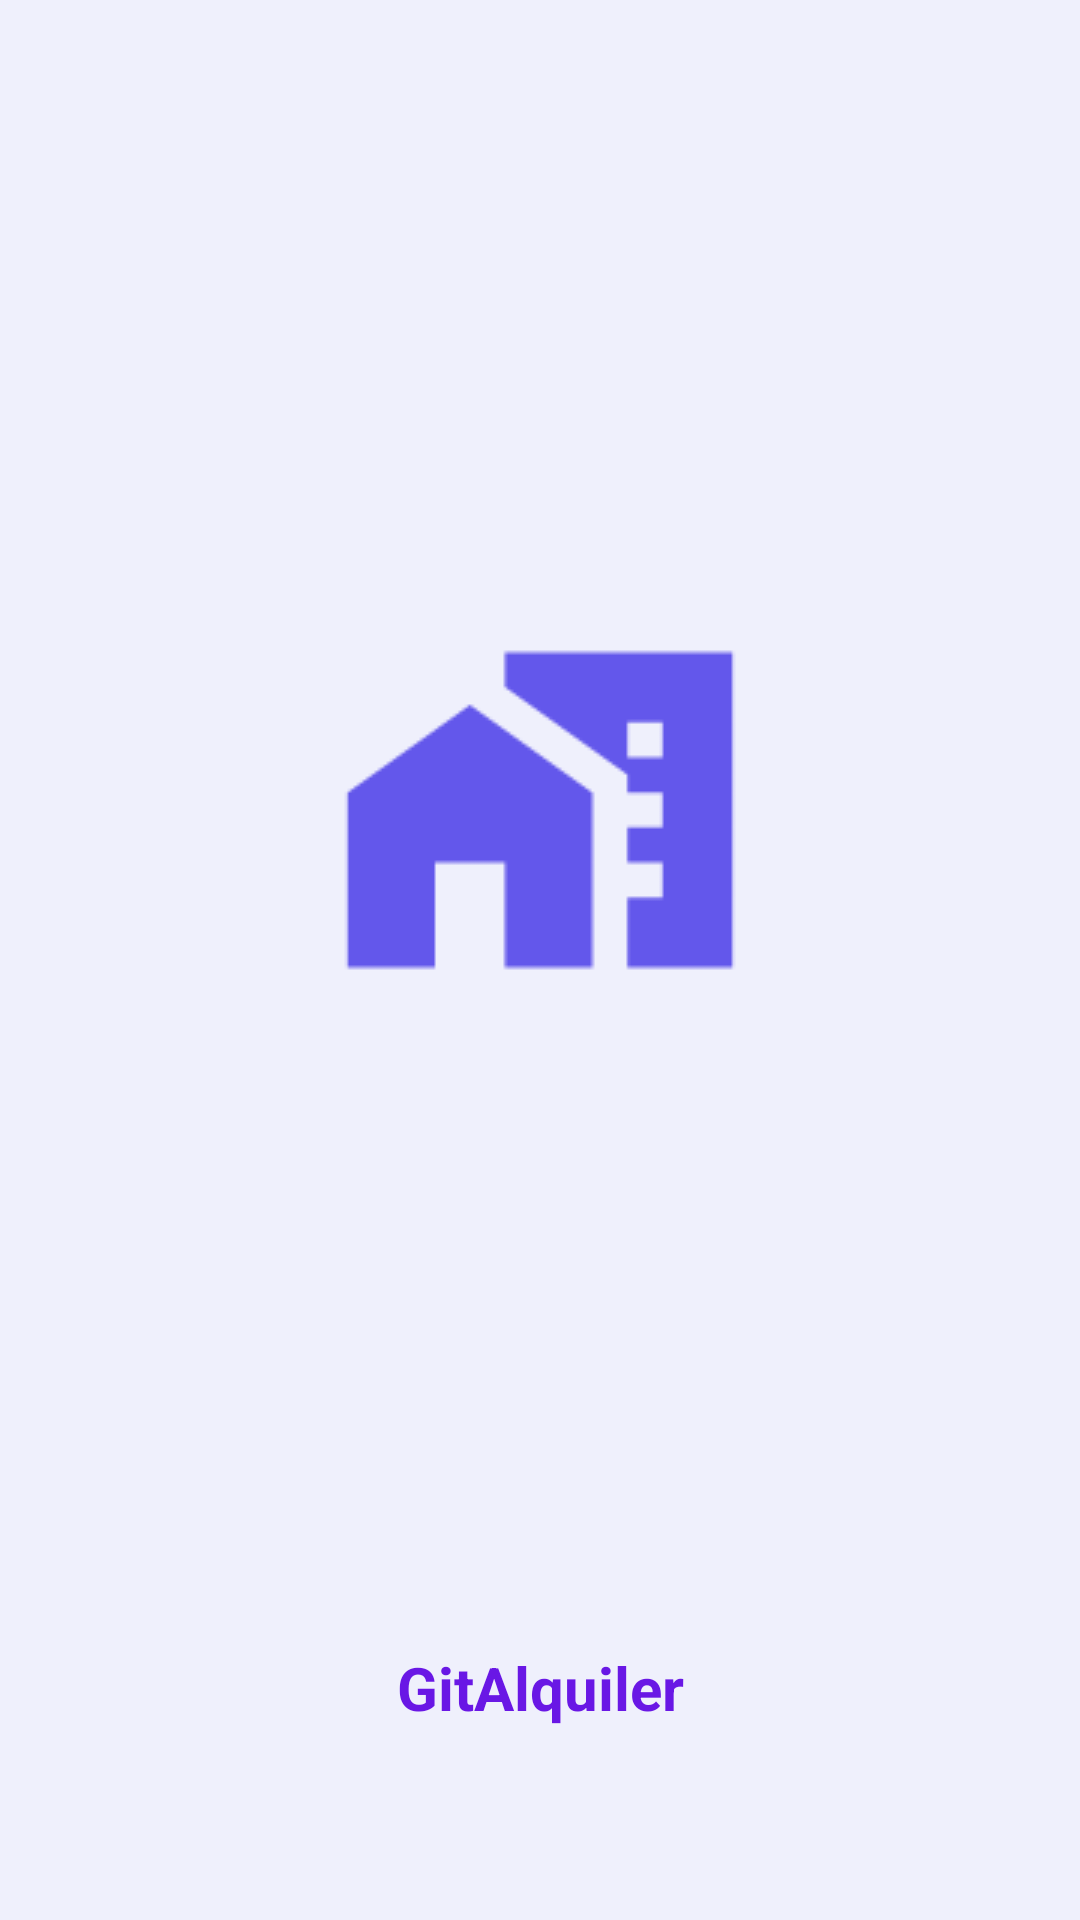

Android layout source for this screen:
<!-- AndroidManifest.xml: application theme Theme.GitAlquiler -->
<!-- res/layout/activity_pantalla_de_inicio.xml -->
<?xml version="1.0" encoding="utf-8"?>
<androidx.constraintlayout.widget.ConstraintLayout xmlns:android="http://schemas.android.com/apk/res/android"
    xmlns:app="http://schemas.android.com/apk/res-auto"
    xmlns:tools="http://schemas.android.com/tools"
    android:id="@+id/main"
    android:layout_width="match_parent"
    android:layout_height="match_parent"
    android:background="@color/grey"
    tools:context=".LAYOUT.pantalla_de_inicio">

    <ImageView
        android:id="@+id/imageView"
        android:layout_width="wrap_content"
        android:layout_height="wrap_content"
        android:layout_marginTop="200dp"
        app:layout_constraintEnd_toEndOf="parent"
        app:layout_constraintStart_toStartOf="parent"
        app:layout_constraintTop_toTopOf="parent"
        app:srcCompat="@drawable/icono_pprincipal" />

    <TextView
        android:id="@+id/textView"
        android:layout_width="wrap_content"
        android:layout_height="wrap_content"
        android:layout_marginBottom="64dp"
        android:text="GitAlquiler"
        android:textColor="@color/morado"
        android:textStyle="bold"
        android:textSize="20sp"
        app:layout_constraintBottom_toBottomOf="parent"
        app:layout_constraintEnd_toEndOf="parent"
        app:layout_constraintStart_toStartOf="parent" />
</androidx.constraintlayout.widget.ConstraintLayout>
<!-- resources referenced by this layout -->
<resources>
  <color name="grey">#EFF0FC</color>
  <color name="morado">#6917E5</color>
  <!-- drawable icono_pprincipal: png bitmap (drawable, 2276 bytes) -->
  <style name="Theme.GitAlquiler" parent="Base.Theme.GitAlquiler" />
  <style name="Base.Theme.GitAlquiler" parent="Theme.Material3.DayNight.NoActionBar">
          
          
      </style>
</resources>
